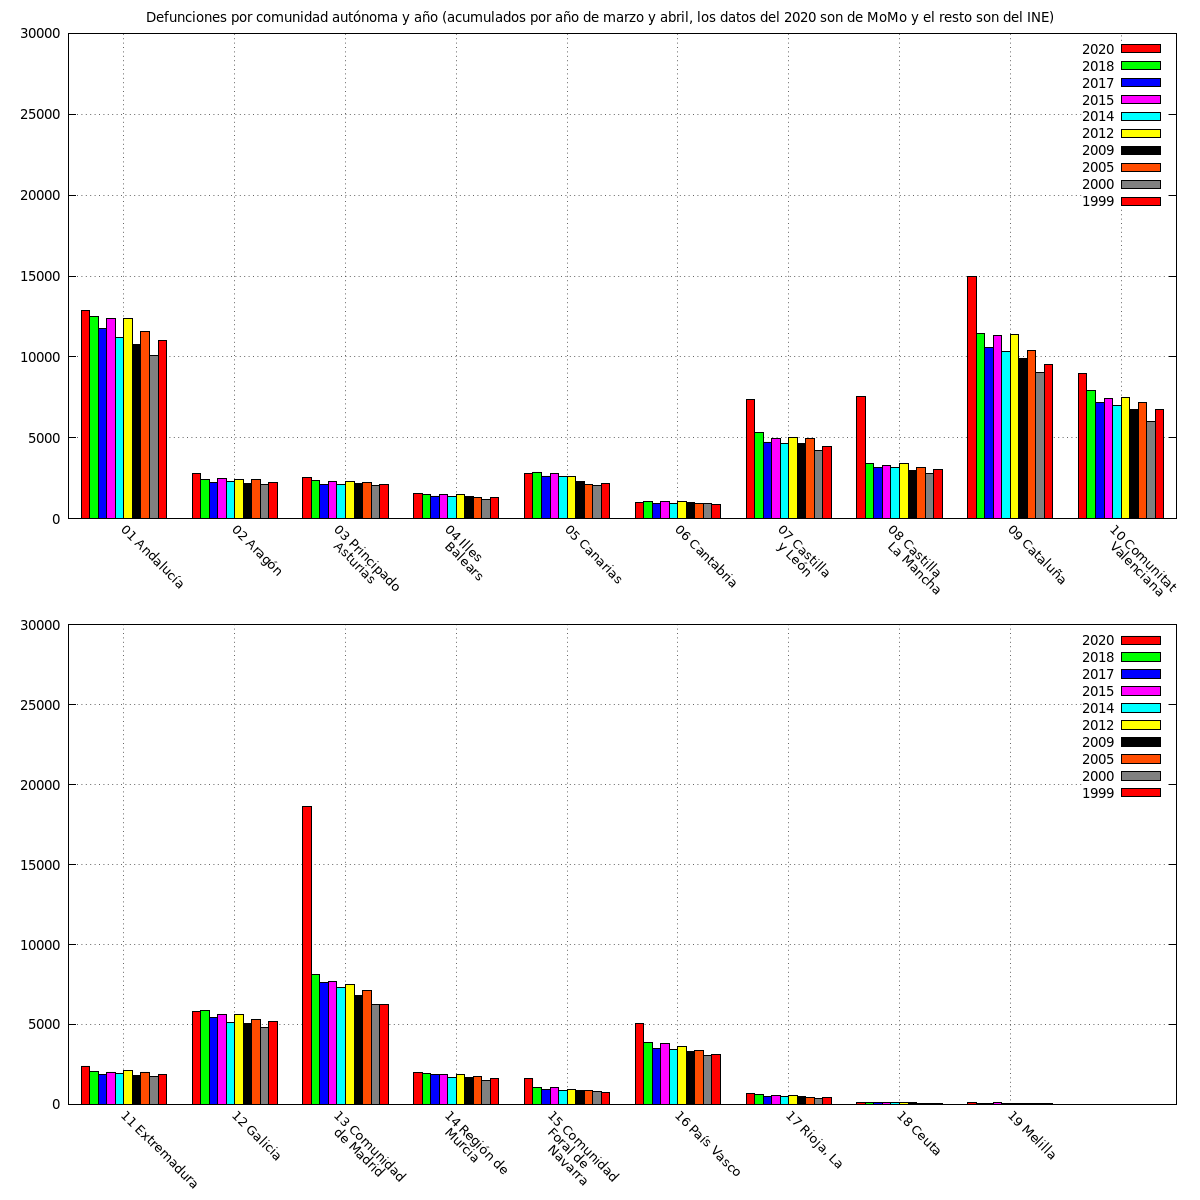

Data behind this chart, as committed beside it:
Año; 2020; 2018; 2017; 2015; 2014; 2012; 2009; 2005; 2000; 1999
01 Andalucía; 12891; 12481; 11752; 12386; 11206; 12363; 10788; 11597; 10111; 11035
02 Aragón; 2761; 2394; 2230; 2481; 2276; 2437; 2191; 2442; 2116; 2229
03 Principado\nAsturias; 2559; 2336; 2134; 2307; 2122; 2295; 2156; 2251; 2071; 2121
04 Illes\nBalears; 1561; 1478; 1395; 1496; 1363; 1473; 1356; 1322; 1186; 1298
05 Canarias; 2780; 2880; 2633; 2815; 2626; 2600; 2301; 2134; 2055; 2143
06 Cantabria; 1007; 1029; 949; 1049; 951; 1071; 1016; 952; 934; 883
07 Castilla\ny León; 7341; 5306; 4735; 4967; 4643; 4994; 4621; 4976; 4182; 4435
08 Castilla\nLa Mancha; 7568; 3420; 3175; 3282; 3155; 3382; 2977; 3135; 2809; 3038
09 Cataluña; 14991; 11443; 10570; 11294; 10333; 11401; 9898; 10377; 9051; 9537
10 Comunitat\nValenciana; 8998; 7888; 7171; 7451; 7014; 7499; 6769; 7160; 6007; 6724
11 Extremadura; 2404; 2084; 1898; 2028; 1917; 2110; 1838; 2027; 1725; 1866
12 Galicia; 5833; 5891; 5433; 5638; 5150; 5602; 5068; 5326; 4811; 5213
13 Comunidad\nde Madrid; 18656; 8108; 7619; 7678; 7304; 7518; 6838; 7137; 6239; 6273
14 Región de\nMurcia; 1982; 1942; 1849; 1878; 1709; 1900; 1694; 1759; 1510; 1639
15 Comunidad\nForal de\nNavarra; 1635; 1032; 940; 1051; 863; 953; 843; 886; 784; 767
16 País Vasco; 5076; 3873; 3475; 3832; 3455; 3610; 3304; 3400; 3041; 3127
17 Rioja, La; 682; 607; 472; 530; 483; 542; 475; 452; 395; 460
18 Ceuta; 110; 92; 95; 92; 94; 90; 98; 82; 76; 78
19 Melilla; 89; 75; 83; 90; 81; 79; 72; 74; 67; 66
